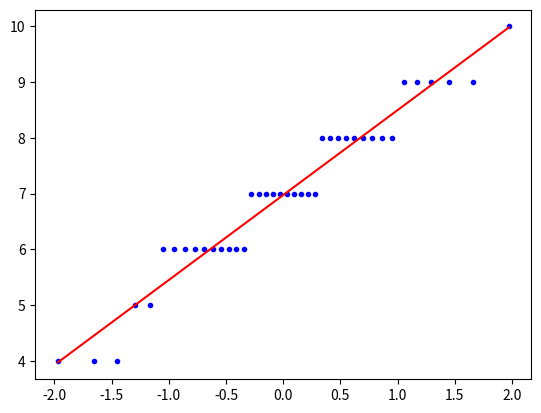

Reproduce this figure in Python.
import numpy as np

import matplotlib.pyplot as plt

from scipy.stats import norm as norm

##np.random.seed(1)

numcols = 40
numrows = 10

X = np.random.rand(numrows,numcols)

X[X<0.3] = 0

X[X>=0.3] = 1

S = X.sum(axis=0)

##print(S)

hy,hx = np.histogram(S-1,bins=11,range=(-1,10))

##plt.bar(hx[1:],hy/numcols,width=0.5)
##
##plt.show()

SS = np.sort(S)

probs = 1/(numcols+1)

xaxis = norm.ppf(np.linspace(1,numcols,numcols)*probs)

m,c = np.polyfit(xaxis,SS,1)

ybestfit = m*xaxis+c

plt.plot(xaxis,SS,'b.')
plt.plot(xaxis,ybestfit,'r')



plt.show()























##from scipy.stats import norm





##numdata = 40
##
##X = np.random.rand(10,numdata)
##
##X[X<=0.3] = 0
##X[X>0.3] = 1
##
##S = X.sum(axis=0)
##
##plt.hist(S,bins=16,range=(3,11),align='left')
##
##plt.xlabel('number of ones')
##plt.ylabel('Frequency')
##plt.title('Histogram of S')
##
##plt.show()
##
##SS = np.sort(S)
##
##probs = 1/(numdata+1)
##
##xaxis = norm.ppf(np.linspace(1,numdata,numdata)*probs)
##
##m,c = np.polyfit(xaxis,SS,1)
##
##ybestfit = m*xaxis+c
##
##plt.plot(xaxis,SS,'b.')
##plt.plot(xaxis,ybestfit,'k')
##
##plt.xlim([-3,3])
##plt.ylim([0,12])
##
##plt.grid()
##
##plt.show()
